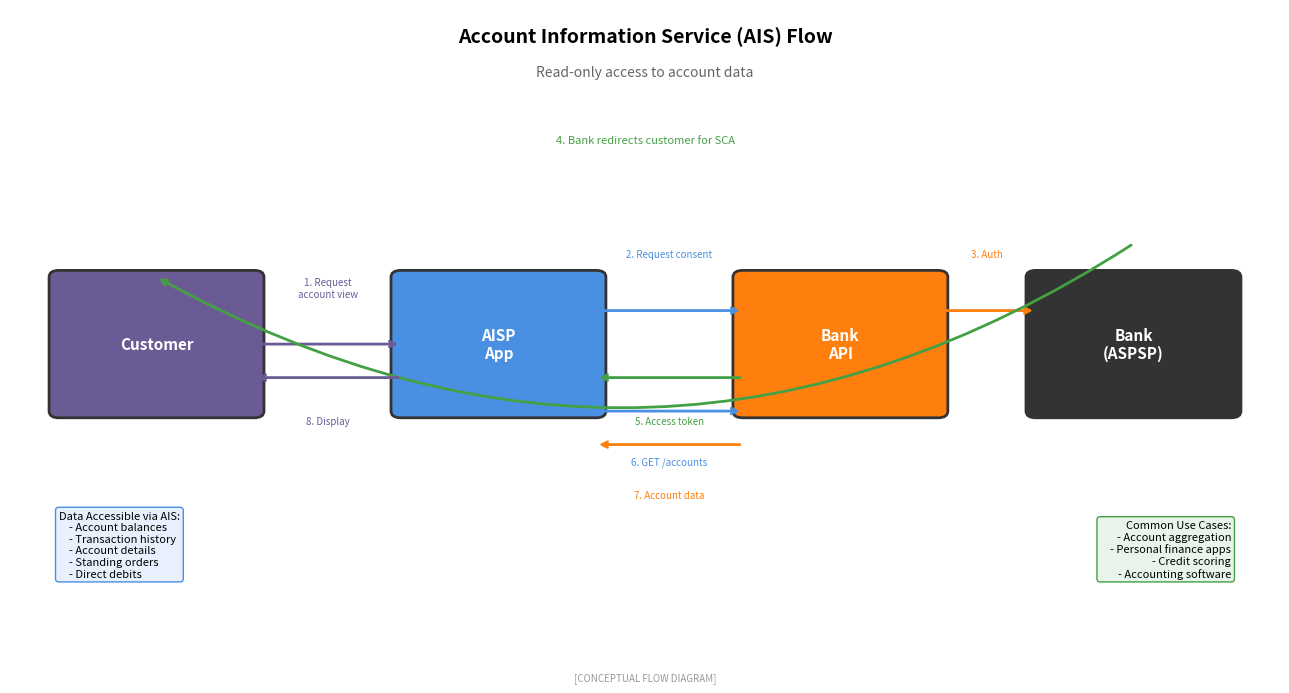

The script that saved this image: (Note: this script raises an exception after producing the figure.)
"""
Account Information Service (AIS) Flow
Shows how AIS providers access account data under PSD2

Output: ais_flow.pdf
Module: module_01_fintech
Lesson: 5 - Open Banking
"""

from pathlib import Path
import matplotlib.pyplot as plt
import matplotlib.patches as mpatches
import numpy as np

CHART_METADATA = {
    'title': 'Account Information Service Flow',
    'module': 'module_01_fintech',
    'lesson': 5,
    'url': 'https://github.com/Digital-AI-Finance/digital-finance/tree/main/module_01_fintech/figures/ais_flow'
}

plt.rcParams.update({
    'font.size': 10,
    'axes.labelsize': 10,
})

def create_chart():
    """Create AIS flow diagram"""
    fig, ax = plt.subplots(figsize=(13, 7))
    ax.set_xlim(0, 13)
    ax.set_ylim(0, 10)
    ax.axis('off')

    # Entities
    # Customer
    customer = mpatches.FancyBboxPatch((0.5, 4), 2, 2, boxstyle='round,pad=0.1',
                                        facecolor='#6B5B95', edgecolor='#333333', lw=2)
    ax.add_patch(customer)
    ax.text(1.5, 5, 'Customer', ha='center', va='center', fontsize=11,
           fontweight='bold', color='white')

    # AISP App
    aisp = mpatches.FancyBboxPatch((4, 4), 2, 2, boxstyle='round,pad=0.1',
                                    facecolor='#4A90E2', edgecolor='#333333', lw=2)
    ax.add_patch(aisp)
    ax.text(5, 5, 'AISP\nApp', ha='center', va='center', fontsize=11,
           fontweight='bold', color='white')

    # Bank API
    api = mpatches.FancyBboxPatch((7.5, 4), 2, 2, boxstyle='round,pad=0.1',
                                   facecolor='#FF7F0E', edgecolor='#333333', lw=2)
    ax.add_patch(api)
    ax.text(8.5, 5, 'Bank\nAPI', ha='center', va='center', fontsize=11,
           fontweight='bold', color='white')

    # Bank
    bank = mpatches.FancyBboxPatch((10.5, 4), 2, 2, boxstyle='round,pad=0.1',
                                    facecolor='#333333', edgecolor='#333333', lw=2)
    ax.add_patch(bank)
    ax.text(11.5, 5, 'Bank\n(ASPSP)', ha='center', va='center', fontsize=11,
           fontweight='bold', color='white')

    # Flow arrows with numbered steps
    steps = [
        (1, 2.5, 4, 5, '1. Request\naccount access', '#6B5B95'),
        (2, 6, 5.8, 7.5, '2. Forward with\nconsent request', '#4A90E2'),
        (3, 9.5, 5.8, 10.5, '3. Redirect to\nbank login', '#FF7F0E'),
        (4, 11.5, 6.5, 11.5, '4. Customer\nauthenticates', '#333333'),
        (5, 10.5, 5, 9.5, '5. Return token', '#333333'),
        (6, 7.5, 4.2, 6, '6. Access token', '#FF7F0E'),
        (7, 6, 3.5, 7.5, '7. Request\naccount data', '#4A90E2'),
        (8, 9.5, 3.5, 10.5, '8. Return data', '#FF7F0E'),
    ]

    # Step 1: Customer to AISP
    ax.annotate('', xy=(4, 5), xytext=(2.5, 5),
               arrowprops=dict(arrowstyle='->', color='#6B5B95', lw=2))
    ax.text(3.25, 5.7, '1. Request\naccount view', fontsize=7, ha='center', color='#6B5B95')

    # Step 2: AISP to Bank API
    ax.annotate('', xy=(7.5, 5.5), xytext=(6, 5.5),
               arrowprops=dict(arrowstyle='->', color='#4A90E2', lw=2))
    ax.text(6.75, 6.3, '2. Request consent', fontsize=7, ha='center', color='#4A90E2')

    # Step 3: Bank API to Bank (auth redirect)
    ax.annotate('', xy=(10.5, 5.5), xytext=(9.5, 5.5),
               arrowprops=dict(arrowstyle='->', color='#FF7F0E', lw=2))
    ax.text(10, 6.3, '3. Auth', fontsize=7, ha='center', color='#FF7F0E')

    # Step 4: Customer authenticates (curved arrow from bank back to customer)
    ax.annotate('', xy=(1.5, 6), xytext=(11.5, 6.5),
               arrowprops=dict(arrowstyle='->', color='#44A044', lw=2,
                              connectionstyle='arc3,rad=-0.3'))
    ax.text(6.5, 8, '4. Bank redirects customer for SCA', fontsize=8,
           ha='center', color='#44A044')

    # Step 5: Consent granted (back through system)
    ax.annotate('', xy=(6, 4.5), xytext=(7.5, 4.5),
               arrowprops=dict(arrowstyle='->', color='#44A044', lw=2))
    ax.text(6.75, 3.8, '5. Access token', fontsize=7, ha='center', color='#44A044')

    # Step 6: AISP requests data
    ax.annotate('', xy=(7.5, 4), xytext=(6, 4),
               arrowprops=dict(arrowstyle='->', color='#4A90E2', lw=2))
    ax.text(6.75, 3.2, '6. GET /accounts', fontsize=7, ha='center', color='#4A90E2')

    # Step 7: Data returned
    ax.annotate('', xy=(6, 3.5), xytext=(7.5, 3.5),
               arrowprops=dict(arrowstyle='->', color='#FF7F0E', lw=2))
    ax.text(6.75, 2.7, '7. Account data', fontsize=7, ha='center', color='#FF7F0E')

    # Step 8: Display to customer
    ax.annotate('', xy=(2.5, 4.5), xytext=(4, 4.5),
               arrowprops=dict(arrowstyle='->', color='#6B5B95', lw=2))
    ax.text(3.25, 3.8, '8. Display', fontsize=7, ha='center', color='#6B5B95')

    # Title
    ax.text(6.5, 9.5, 'Account Information Service (AIS) Flow',
           fontsize=14, fontweight='bold', ha='center')
    ax.text(6.5, 9, 'Read-only access to account data',
           fontsize=10, ha='center', style='italic', color='#666666')

    # Data types box
    data_types = """Data Accessible via AIS:
    - Account balances
    - Transaction history
    - Account details
    - Standing orders
    - Direct debits"""

    ax.text(0.5, 1.5, data_types, fontsize=8, va='bottom',
           bbox=dict(boxstyle='round', facecolor='#E8F0FE', edgecolor='#4A90E2'))

    # Use cases
    use_cases = """Common Use Cases:
    - Account aggregation
    - Personal finance apps
    - Credit scoring
    - Accounting software"""

    ax.text(12.5, 1.5, use_cases, fontsize=8, ha='right', va='bottom',
           bbox=dict(boxstyle='round', facecolor='#E8F4EA', edgecolor='#44A044'))

    # Source
    fig.text(0.5, 0.02, '[CONCEPTUAL FLOW DIAGRAM]',
            fontsize=7, ha='center', style='italic', color='#999999')

    plt.tight_layout()

    output_path = Path(__file__).parent / 'ais_flow.pdf'
    plt.savefig(output_path, format='pdf', dpi=300, bbox_inches='tight')
    plt.close()
    print(f"Chart saved to: {output_path}")
    return output_path

if __name__ == '__main__':
    create_chart()
